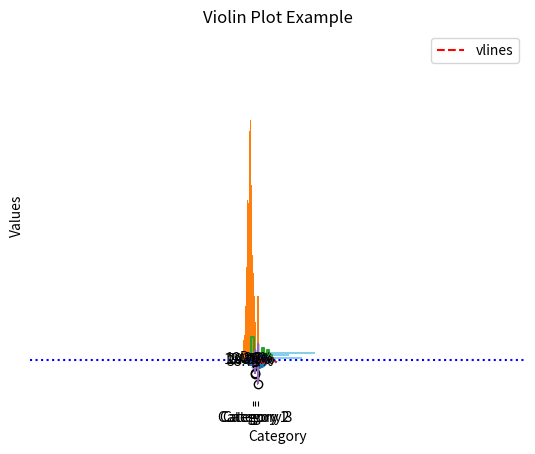

Here is the Python script that generated this plot:
import matplotlib.pyplot as plt
import numpy as np

seed = 42
rng = np.random.default_rng(seed)

# create sample data
x = np.linspace(0, 10, 100)
y = np.sin(x)

# line plot
plt.plot(x, y)
plt.title('Simple Line Plot')
plt.xlabel('X-axis')
plt.ylabel('Y-axis')
plt.show()

# create sample data
x = rng.random(size=50)
y = rng.random(size=50)

# scatter plot
plt.scatter(x, y)
plt.title('Simple Scatter Plot')
plt.xlabel('X-axis')
plt.ylabel('Y-axis')
plt.show()

# create sample data
categories = ['A', 'B', 'C', 'D']
values = [10, 20, 15, 25]

# bar chart
plt.bar(categories, values)
plt.title('Simple Bar Chart')
plt.xlabel('Categories')
plt.ylabel('Values')
plt.show()

# create sample data
categories = ['A', 'B', 'C', 'D']
values = [10, 20, 15, 25]

# horizontal bar chart
plt.barh(categories, values, color='skyblue')
plt.title('Horizontal Bar Chart Example')
plt.xlabel('Values')
plt.ylabel('Categories')
plt.show()

# create sample data
x = np.linspace(0.1, 2 * np.pi, 50)
y = np.cos(x)

# stem plot
plt.stem(x, y)
plt.title('Stem Plot Example')
plt.xlabel('X-axis')
plt.ylabel('Y-axis')
plt.show()

# create sample data
data = rng.normal(loc=0, scale=1, size=1000)

# histogram
plt.hist(data, bins=30)
plt.title('Simple Histogram')
plt.xlabel('Value')
plt.ylabel('Frequency')
plt.show()

# create sample data
x = np.arange(0, 10, 1)
y = rng.integers(1, 10, size=10)

# step plot
plt.step(x, y, where='mid')
plt.title('Step Plot Example')
plt.xlabel('X-axis')
plt.ylabel('Y-axis')
plt.show()

# create sample data
x = np.linspace(0, 10, 100)
y = np.sin(x)

# plot
plt.plot(x, y)
plt.vlines(x=[2, 4, 6], ymin=-1, ymax=1, colors='r', linestyles='dashed', label='vlines')
plt.axhline(y=0, color='b', linestyle='dotted')
plt.title('Example of vlines and hlines')
plt.xlabel('X-axis')
plt.ylabel('Y-axis')
plt.legend()
plt.show()

# create sample data
labels = ['A', 'B', 'C', 'D']
sizes = [30, 60, 45, 20]
colors = ['gold', 'yellowgreen', 'lightcoral', 'lightskyblue']
explode = (0.2, 0, 0, 0)

# pie chart
plt.pie(sizes, explode=explode, labels=labels, colors=colors, autopct='%.2f%%', shadow=True, startangle=140)
plt.axis('equal')  # equal aspect ratio ensures that pie is drawn as a circle.
plt.title('Pie Chart')
plt.show()

# create sample data
data = [np.random.normal(0, std, 100) for std in range(1, 4)]

# box plot
plt.boxplot(data, vert=True, patch_artist=True)
plt.title('Box Plot Example')
plt.xlabel('Category')
plt.ylabel('Values')
plt.xticks([1, 2, 3], ['Category 1', 'Category 2', 'Category 3'])
plt.show()

plt.violinplot(data, showmeans=False, showmedians=True)
plt.title('Violin Plot Example')
plt.xlabel('Category')
plt.ylabel('Values')
plt.xticks([1, 2, 3], ['Category 1', 'Category 2', 'Category 3'])
plt.show()